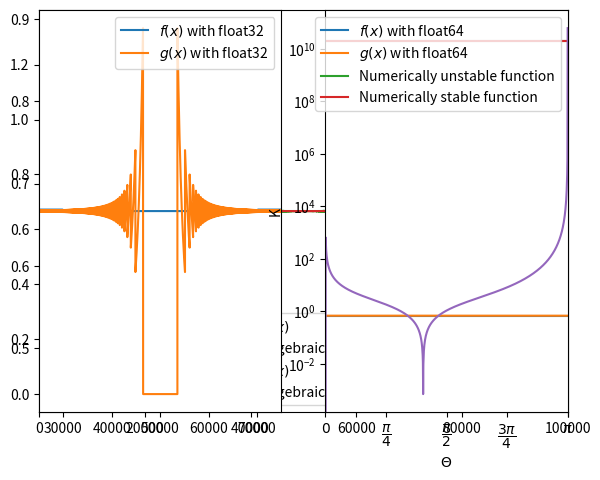

Write Python code to recreate this figure.
# import libraries
import numpy as np
import matplotlib.pyplot as plt

# define functions given in the exercise
def f(x):
    return (x**3 +1/3)-(x**3 - 1/3)

def g(x):
    return ((3+x**(3)/3)-(3-x**(3)/3))/x**3

# define range of x values
n = 1000000000000000000000

# print x value where the numerical solution deviates by 1% from the algebraic
for x in range(n):
    if(np.abs((f(x)-2/3)/(2/3)) > 0.01):
        print('The numerical solution starts to deviate from the algebraic solution at x >= ', x)
        break

for x in range(n):
    if(np.abs((f(-x)-2/3)/(2/3)) > 0.01):
        print('The numerical solution starts to deviate from the algebraic solution at x =< ', x)
        break

# print x value where the numerical solution equals 0
for x in range(n):
    if(f(x)==0):
        print('The numerical solution is equal to zero at x >= ', x)
        break
        
for x in range(n):
    if(f(-x)==0):
        print('The numerical solution is equal to zero at x =< ', x)
        break

# print x value where the numerical solution deviates by 1% from the algebraic
for x in range(1, n):
    if(np.abs((g(1/x)-2/3)/(2/3)) > 0.01):
        print('The numerical solution starts to deviate from the algebraic solution at x >= ', x)
        break

for x in range(1, n):
    if(np.abs((g(-1/x)-2/3)/(2/3)) > 0.01):
        print('The numerical solution starts to deviate from the algebraic solution at x =< ', x)
        break

# print x value where the numerical solution equals 0
for x in range(1, n):
    if(g(1/x)==0):
        print('The numerical solution is equal to zero at x >= ', 1/x)
        break
        
for x in range(1, n):
    if(g(-1/x)==0):
        print('The numerical solution is equal to zero at x =< ', 1/x)
        break

# Plot f(x)
x = np.linspace(-100000, 100000, 100000)
plt.plot(f(x), label=r'$f(x)$')
plt.plot(x, 0*x + 2/3, label='algebraic solution')
plt.xlim(0, 100000)
plt.legend()
plt.tight_layout()
plt.show()

# Plot g(x)
x = np.linspace(-100000, 100000, 100000)
plt.plot(g(1/x), label=r'$f(x)$')
plt.plot(x, 0*x + 2/3, label='algebraic solution')
plt.xlim(0, 100000)
plt.legend()
plt.tight_layout()
plt.show()

# Plot f(x)
x32 = np.linspace(-100, 100, 100000, dtype='float32')
x64 = np.linspace(-1000, 1000, 100000, dtype='float64')

plt.subplot(1, 2, 1)
plt.plot(f(x32), label=r'$f(x)$ with float32')
plt.xlim(0, 100000)
plt.legend(loc='lower center')
plt.tight_layout()

plt.subplot(1, 2, 2)
plt.plot(f(x64), label=r'$f(x)$ with float64')
plt.xlim(0, 100000)
plt.legend(loc='lower center')
plt.tight_layout()
plt.show()

# Plot g(x)
x32 = np.linspace(-0.1, 0.1, 100000, dtype='float32')
x64 = np.linspace(-0.0001, 0.0001, 100000, dtype='float64')

plt.subplot(1, 2, 1)
plt.plot(g(x32), label=r'$g(x)$ with float32')
plt.xlim(25000, 75000)
plt.legend()
plt.tight_layout()

plt.subplot(1, 2, 2)
plt.plot(g(x64), label=r'$g(x)$ with float64')
plt.xlim(25000, 75000)
plt.legend()
plt.tight_layout()
plt.show()

# define mass
m = 511e3

#define functions
def gamma(E):
    return E/m

def beta(E):
    return np.sqrt(1-gamma(E)**(-2))

def f(E, theta):
    return (2+np.sin(theta)**2)/(1-(beta(E)**2)*(np.cos(theta)**2))

# define new function
def f_new(E, theta):
    return (2+np.sin(theta)**2)/(gamma(E)**(-2)+(beta(E)*np.sin(theta))**2)

# plotting both functions in the critical interval
x = np.linspace(-1e-7, 1e-7, 100000, dtype='float64')
plt.plot(f(50e9, x), label='Numerically unstable function')
plt.plot(f_new(50e9, x), label='Numerically stable function')
plt.legend()
plt.show()

# define the condition number in code
def cond_numb(E, theta):
    return abs((2*theta*np.sin(theta))/(2+np.sin(theta)**2) - (2*theta * beta(E)**2 * np.cos(theta))/(1/(gamma(E)**2) + (beta(E)* np.sin(theta))**2)) 

x = np.linspace(0, np.pi, 1000)
plt.plot(x, cond_numb(50e9, x), label="condition number for $E=50$ GeV")

# make the plot look more beautiful
plt.xticks(np.arange(0, np.pi+0.001, step=np.pi/4), [r'$0$',r'$\dfrac{\pi}{4}$', r'$\dfrac{\pi}{2}$', r'$\dfrac{3\pi}{4}$', r'$\pi$'])
plt.xlim(0, np.pi)
plt.yscale('log')
plt.xlabel(r'$\Theta$')
plt.ylabel('K')
plt.show()

